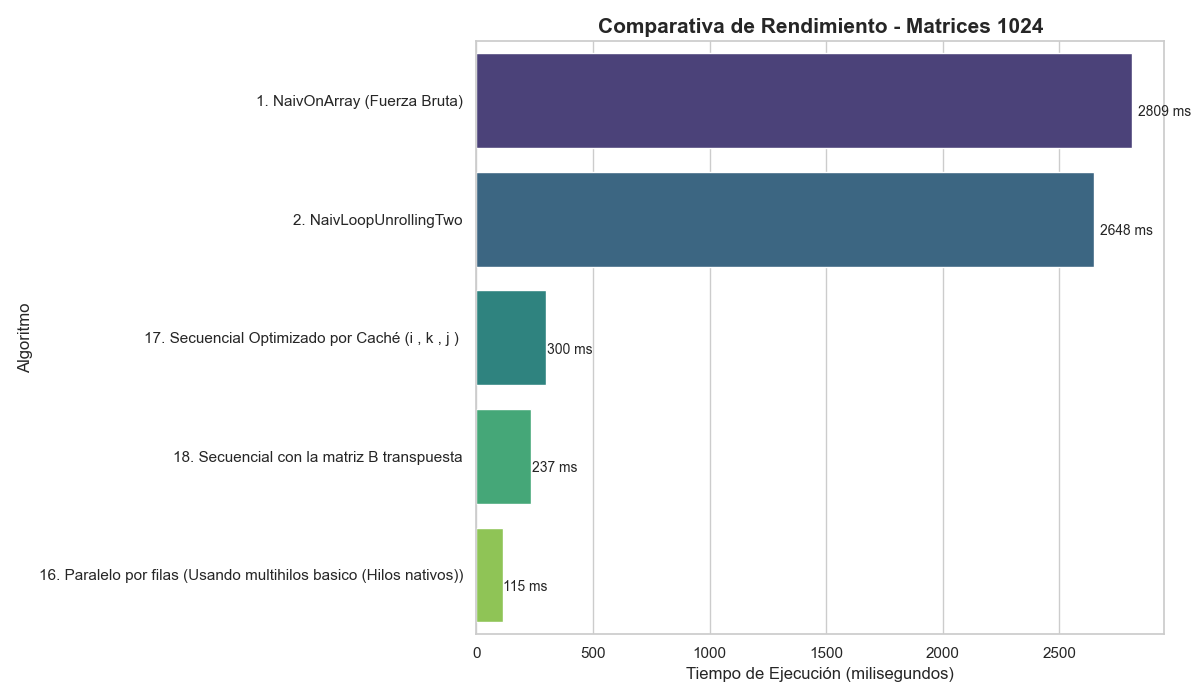

The data file committed next to this chart (first rows):
Algoritmo, Tamano, Tiempo_ms
1. NaivOnArray (Fuerza Bruta), 1024, 2809
1. NaivOnArray (Fuerza Bruta), 1024x1024, 2809
2. NaivLoopUnrollingTwo, 1024, 2648
2. NaivLoopUnrollingTwo, 1024x1024, 2648
17. Secuencial Optimizado por Caché (i ,…, 1024, 300
17. Secuencial Optimizado por Caché (i, k, j ), 1024x1024, 300
18. Secuencial con la matriz B transpues…, 1024, 237
18. Secuencial con la matriz B transpues…, 1024x1024, 237
16. Paralelo por filas (Usando multihilo…, 1024, 115
16. Paralelo por filas (Usando multihilo…, 1024x1024, 115
